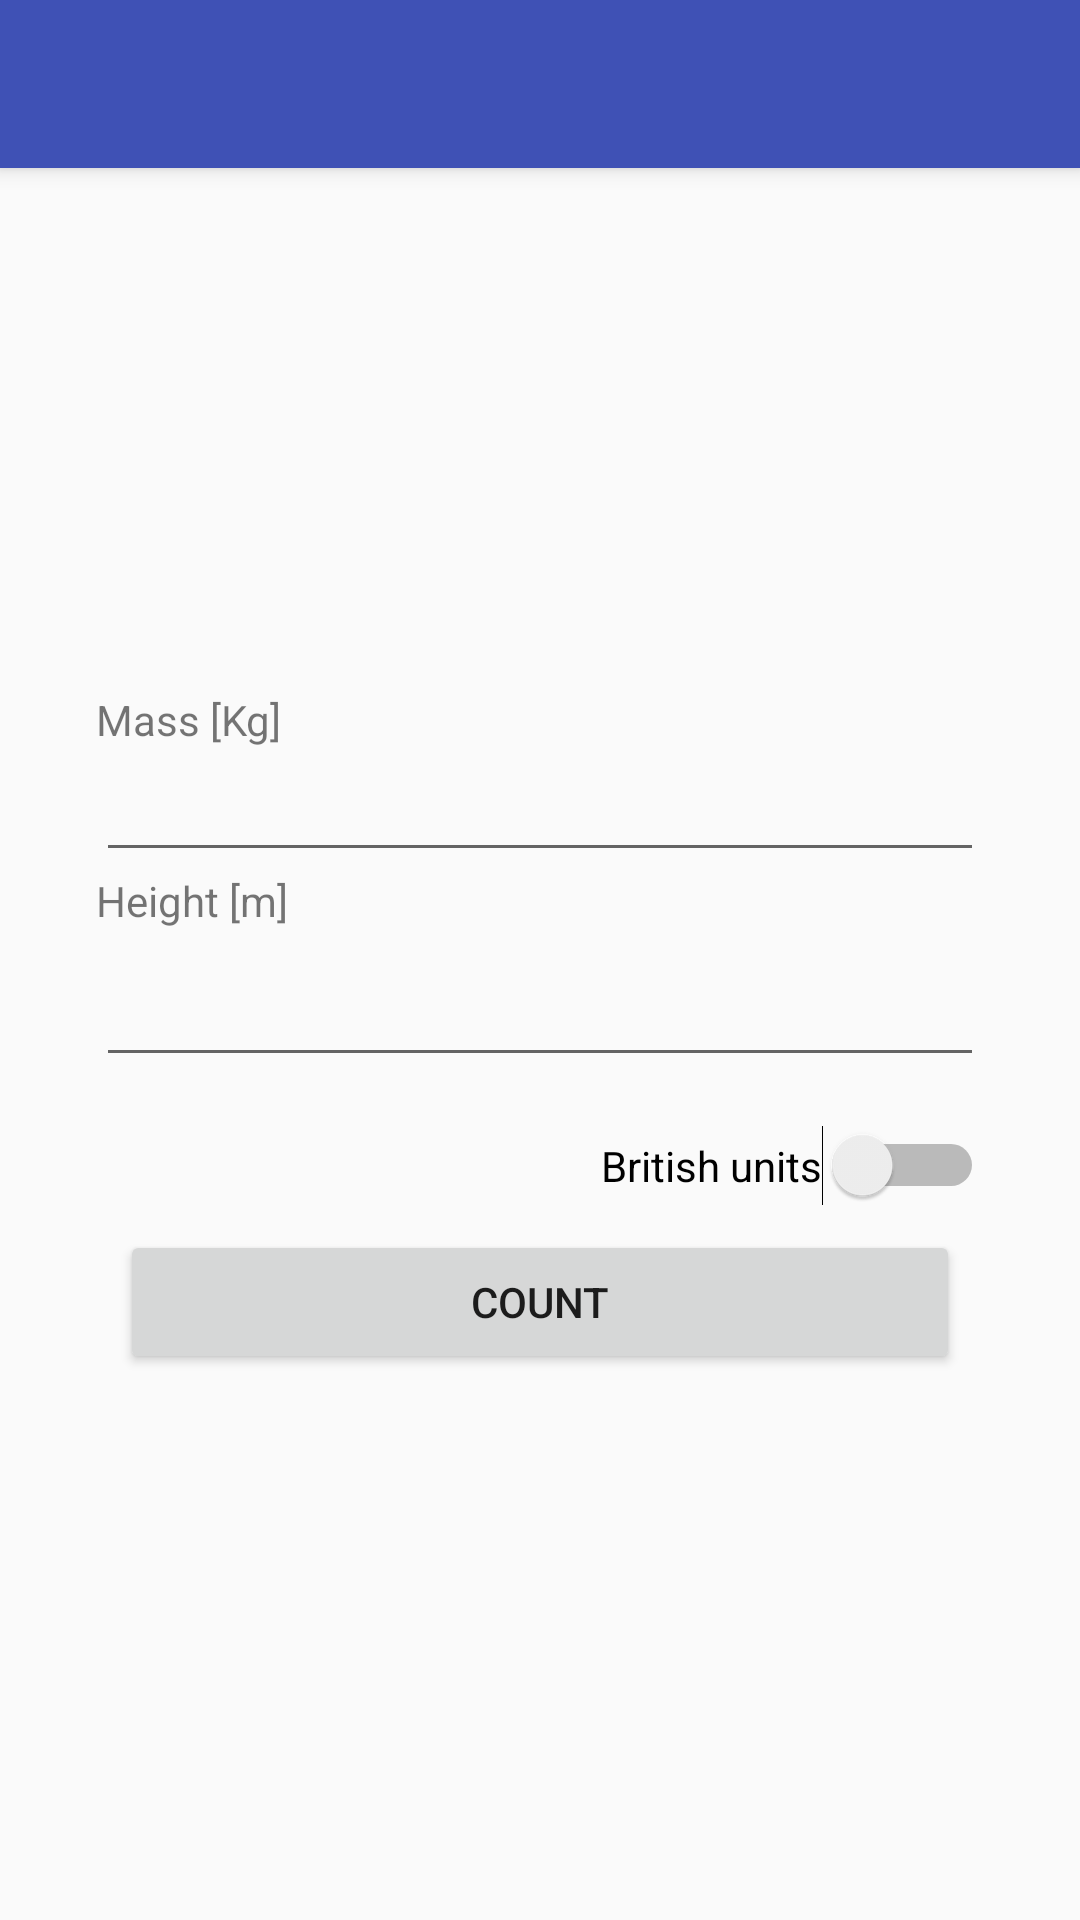

Android layout source for this screen:
<!-- AndroidManifest.xml: application theme Theme.AppCompat.Light.NoActionBar -->
<!-- res/layout/activity_main.xml -->
<?xml version="1.0" encoding="utf-8"?>

<android.support.constraint.ConstraintLayout xmlns:android="http://schemas.android.com/apk/res/android"
    xmlns:app="http://schemas.android.com/apk/res-auto"
    xmlns:tools="http://schemas.android.com/tools"
    android:layout_width="match_parent"
    android:layout_height="match_parent"
    tools:context="mitelski_238006.bmi.MainActivity">

    <android.support.v7.widget.Toolbar
        xmlns:android="http://schemas.android.com/apk/res/android"
        xmlns:app="http://schemas.android.com/apk/res-auto"
        app:theme="@style/MainToolbar"
        android:id="@+id/mainToolbar"
        android:layout_width="match_parent"
        android:layout_height="?attr/actionBarSize"
        android:background="@color/colorPrimary"
        android:elevation="4dp"
        app:titleTextColor="@android:color/white" />

    <EditText
        android:id="@+id/mass"
        android:layout_width="0dp"
        android:layout_height="wrap_content"
        android:layout_marginEnd="32dp"
        android:layout_marginStart="32dp"
        android:ems="10"
        android:inputType="numberDecimal"
        android:singleLine="false"
        app:layout_constraintBottom_toTopOf="@+id/height_label"
        app:layout_constraintEnd_toEndOf="parent"
        app:layout_constraintHorizontal_bias="0.5"
        app:layout_constraintStart_toStartOf="parent"
        app:layout_constraintTop_toBottomOf="@+id/mass_label"
        app:layout_constraintVertical_chainStyle="packed" />

    <EditText
        android:id="@+id/height"
        android:layout_width="0dp"
        android:layout_height="wrap_content"
        android:layout_marginBottom="8dp"
        android:layout_marginEnd="32dp"
        android:layout_marginStart="32dp"
        android:layout_marginTop="8dp"
        android:ems="10"
        android:inputType="numberDecimal"
        app:layout_constraintBottom_toTopOf="@+id/switch_gb"
        app:layout_constraintEnd_toEndOf="parent"
        app:layout_constraintHorizontal_bias="0.5"
        app:layout_constraintStart_toStartOf="parent"
        app:layout_constraintTop_toBottomOf="@+id/height_label" />

    <Button
        android:id="@+id/count"
        android:layout_width="0dp"
        android:layout_height="wrap_content"
        android:layout_marginBottom="8dp"
        android:layout_marginEnd="8dp"
        android:layout_marginStart="8dp"
        android:layout_marginTop="8dp"
        android:onClick="countBMI"
        android:text="@string/count"
        app:layout_constraintBottom_toBottomOf="parent"
        app:layout_constraintEnd_toEndOf="@+id/height"
        app:layout_constraintHorizontal_bias="0.5"
        app:layout_constraintStart_toStartOf="@+id/height"
        app:layout_constraintTop_toBottomOf="@+id/switch_gb" />

    <Switch
        android:id="@+id/switch_gb"
        android:layout_width="wrap_content"
        android:layout_height="wrap_content"
        android:layout_marginTop="8dp"
        android:checked="false"
        android:text="@string/unit_switch"
        android:onClick="handleSwitch"
        app:layout_constraintBottom_toTopOf="@+id/count"
        app:layout_constraintEnd_toEndOf="@+id/height"
        app:layout_constraintTop_toBottomOf="@+id/height" />

    <TextView
        android:id="@+id/mass_label"
        android:layout_width="wrap_content"
        android:layout_height="wrap_content"
        android:labelFor="@id/mass"
        android:text="@string/mass_kg"
        app:layout_constraintBottom_toTopOf="@+id/mass"
        app:layout_constraintStart_toStartOf="@+id/mass"
        app:layout_constraintTop_toBottomOf="@+id/mainToolbar"
        app:layout_constraintVertical_chainStyle="packed" />

    <TextView
        android:id="@+id/height_label"
        android:layout_width="wrap_content"
        android:layout_height="wrap_content"
        android:labelFor="@id/height"
        android:text="@string/height_m"
        app:layout_constraintBottom_toTopOf="@+id/height"
        app:layout_constraintStart_toStartOf="@+id/height"
        app:layout_constraintTop_toBottomOf="@+id/mass" />

</android.support.constraint.ConstraintLayout>
<!-- resources referenced by this layout -->
<resources>
  <color name="colorPrimary">#3F51B5</color>
  <string name="count">Count</string>
  <string name="height_m">Height [m]</string>
  <string name="mass_kg">Mass [Kg]</string>
  <string name="unit_switch">British units</string>
  <style name="MainToolbar">
          <item name="android:colorControlNormal">@color/white</item>
      </style>
  <color name="white">#ffffff</color>
</resources>
